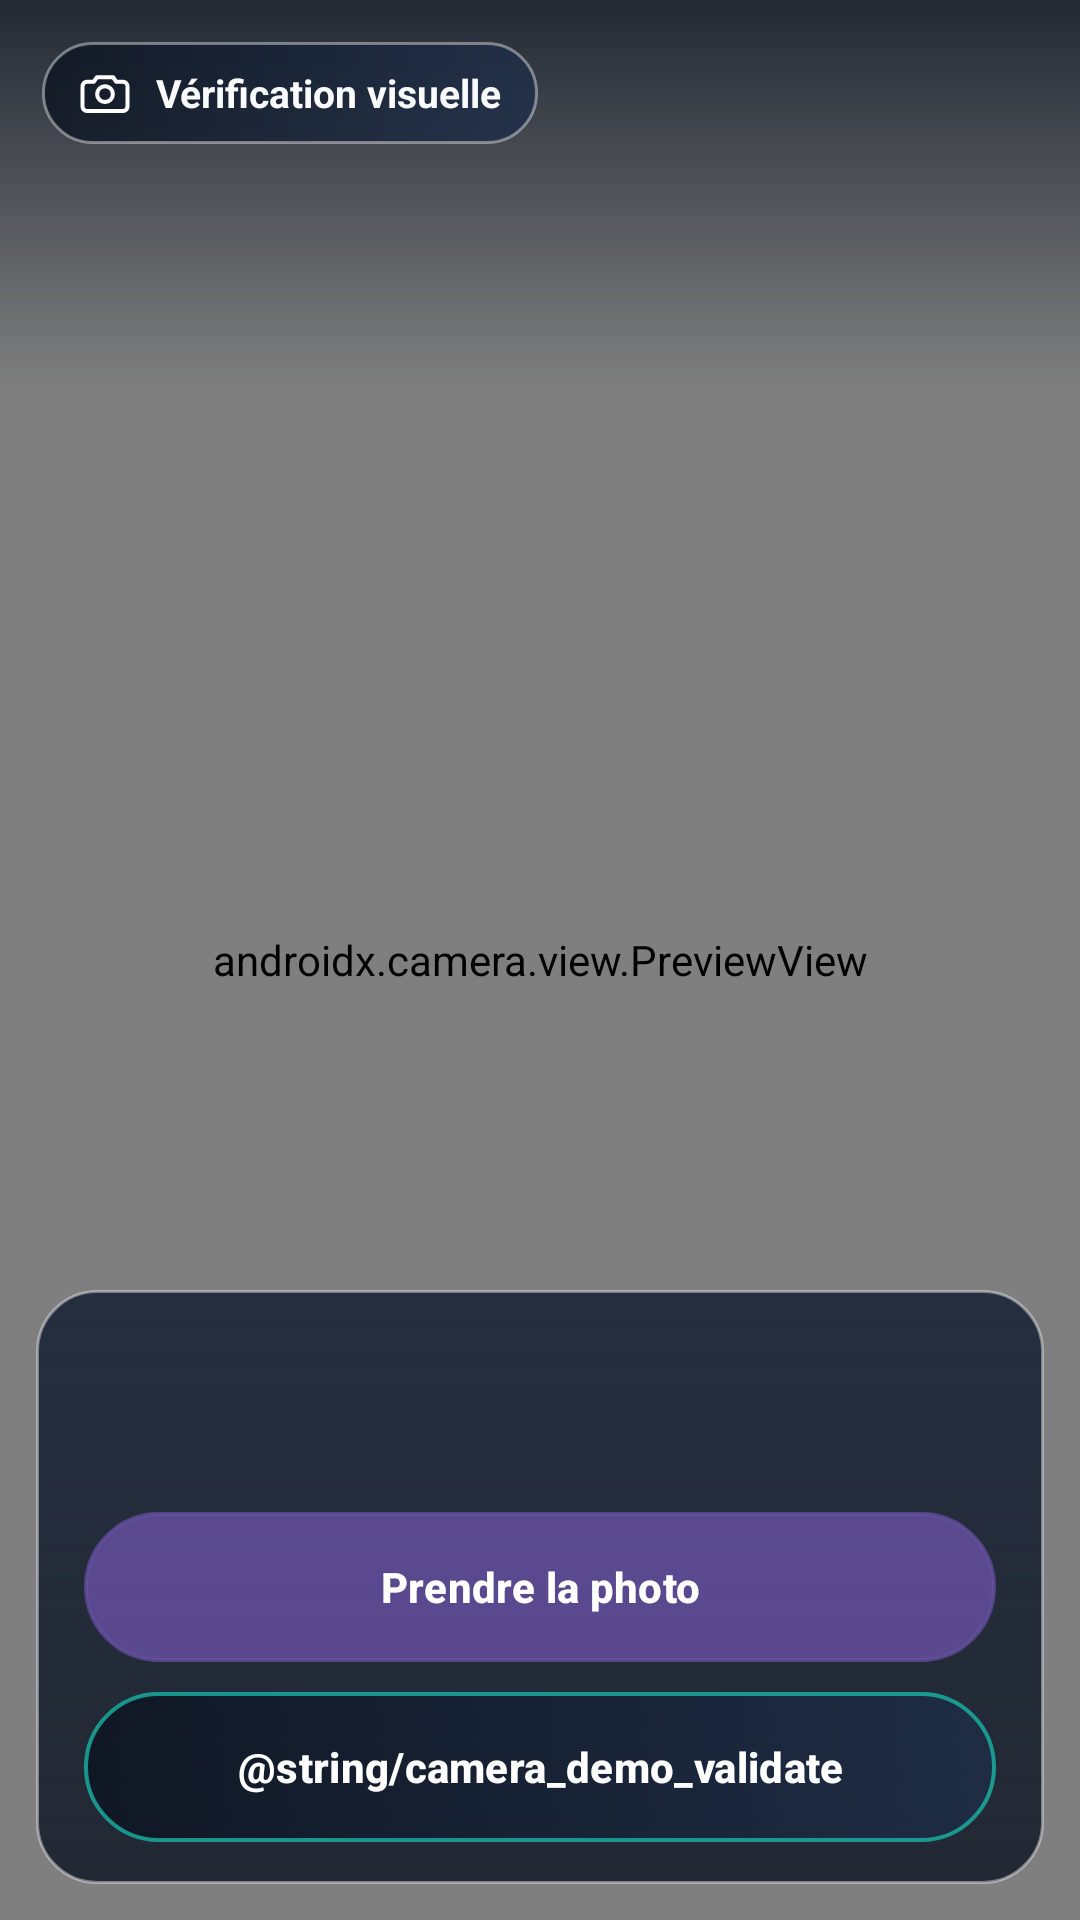

Produce the Android XML layout that renders to this screen, including the resource entries it uses.
<!-- AndroidManifest.xml: activity theme Theme.Projet_android -->
<!-- res/layout/activity_camera.xml -->
<?xml version="1.0" encoding="utf-8"?>
<FrameLayout xmlns:android="http://schemas.android.com/apk/res/android"
    xmlns:app="http://schemas.android.com/apk/res-auto"
    android:layout_width="match_parent"
    android:layout_height="match_parent">

    <androidx.camera.view.PreviewView
        android:id="@+id/previewView"
        android:layout_width="match_parent"
        android:layout_height="match_parent" />

    <View
        android:layout_width="match_parent"
        android:layout_height="130dp"
        android:layout_gravity="top"
        android:background="@drawable/bg_map_top_scrim" />

    <LinearLayout
        android:layout_width="wrap_content"
        android:layout_height="wrap_content"
        android:layout_gravity="top|start"
        android:layout_marginStart="14dp"
        android:layout_marginTop="14dp"
        android:background="@drawable/bg_map_live_chip"
        android:gravity="center_vertical"
        android:orientation="horizontal"
        android:paddingStart="12dp"
        android:paddingTop="8dp"
        android:paddingEnd="12dp"
        android:paddingBottom="8dp">

        <ImageView
            android:layout_width="18dp"
            android:layout_height="18dp"
            android:contentDescription="@null"
            android:src="@drawable/ic_camera_line"
            app:tint="@android:color/white" />

        <TextView
            android:layout_width="wrap_content"
            android:layout_height="wrap_content"
            android:layout_marginStart="8dp"
            android:text="@string/camera_live_title"
            android:textColor="@color/text_light"
            android:textSize="13sp"
            android:textStyle="bold" />
    </LinearLayout>

    <LinearLayout
        android:layout_width="match_parent"
        android:layout_height="wrap_content"
        android:layout_gravity="bottom"
        android:layout_marginStart="12dp"
        android:layout_marginEnd="12dp"
        android:layout_marginBottom="12dp"
        android:background="@drawable/bg_camera_overlay"
        android:elevation="10dp"
        android:gravity="center_horizontal"
        android:orientation="vertical"
        android:paddingStart="16dp"
        android:paddingTop="16dp"
        android:paddingEnd="16dp"
        android:paddingBottom="14dp">

        <TextView
            android:id="@+id/cameraStatusText"
            android:layout_width="match_parent"
            android:layout_height="wrap_content"
            android:gravity="center_horizontal"
            android:textColor="@android:color/white"
            android:textSize="15sp"
            android:textStyle="bold" />

        <TextView
            android:id="@+id/cameraFeedbackText"
            android:layout_width="match_parent"
            android:layout_height="wrap_content"
            android:layout_marginTop="8dp"
            android:gravity="center_horizontal"
            android:textColor="#D9E8FF"
            android:textSize="13sp" />

        <ProgressBar
            android:id="@+id/cameraProgressBar"
            android:layout_width="wrap_content"
            android:layout_height="wrap_content"
            android:layout_marginTop="10dp"
            android:indeterminateTint="@color/accent_teal"
            android:visibility="gone" />

        <com.google.android.material.button.MaterialButton
            android:id="@+id/captureButton"
            android:layout_width="match_parent"
            android:layout_height="50dp"
            android:layout_marginTop="12dp"
            android:background="@drawable/bg_button_primary"
            android:drawableStart="@drawable/ic_camera_line"
            android:drawablePadding="8dp"
            android:text="@string/camera_capture"
            android:textAllCaps="false"
            android:textColor="@android:color/white"
            android:textStyle="bold"
            app:iconTint="@android:color/white" />

        <com.google.android.material.button.MaterialButton
            android:id="@+id/demoValidateButton"
            android:layout_width="match_parent"
            android:layout_height="50dp"
            android:layout_marginTop="10dp"
            android:background="@drawable/bg_button_chip_accent"
            android:text="@string/camera_demo_validate"
            android:textAllCaps="false"
            android:textColor="@android:color/white"
            android:textStyle="bold"
            app:backgroundTint="@null" />
    </LinearLayout>
</FrameLayout>
<!-- resources referenced by this layout -->
<resources>
  <color name="accent_teal">#FF19C6B4</color>
  <color name="text_light">#FFF8FAFC</color>
  <!-- drawable bg_button_primary (drawable) -->
  <?xml version="1.0" encoding="utf-8"?>
  <selector xmlns:android="http://schemas.android.com/apk/res/android">
      <item android:state_pressed="true">
          <shape android:shape="rectangle">
              <gradient
                  android:angle="0"
                  android:endColor="#E62E4568"
                  android:startColor="#E61A2538" />
              <corners android:radius="999dp" />
              <stroke
                  android:width="1.4dp"
                  android:color="#99FFFFFF" />
          </shape>
      </item>
      <item>
          <shape android:shape="rectangle">
              <gradient
                  android:angle="0"
                  android:endColor="#CC1D2D48"
                  android:startColor="#CC0B1320" />
              <corners android:radius="999dp" />
              <stroke
                  android:width="1.4dp"
                  android:color="#B319C6B4" />
          </shape>
      </item>
  </selector>
  <!-- drawable bg_camera_overlay (drawable) -->
  <?xml version="1.0" encoding="utf-8"?>
  <shape xmlns:android="http://schemas.android.com/apk/res/android"
      android:shape="rectangle">
      <gradient
          android:angle="90"
          android:endColor="#E61A2538"
          android:startColor="#CC0B1320" />
      <corners android:radius="20dp" />
      <stroke
          android:width="1dp"
          android:color="#66FFFFFF" />
  </shape>
  <!-- drawable bg_map_live_chip (drawable) -->
  <?xml version="1.0" encoding="utf-8"?>
  <shape xmlns:android="http://schemas.android.com/apk/res/android"
      android:shape="rectangle">
      <gradient
          android:angle="0"
          android:endColor="#CC1D2D48"
          android:startColor="#CC0B1320" />
      <corners android:radius="999dp" />
      <stroke
          android:width="1dp"
          android:color="#66FFFFFF" />
  </shape>
  <!-- drawable bg_map_top_scrim (drawable) -->
  <?xml version="1.0" encoding="utf-8"?>
  <shape xmlns:android="http://schemas.android.com/apk/res/android"
      android:shape="rectangle">
      <gradient
          android:angle="270"
          android:endColor="#00000000"
          android:startColor="#CC0B1320" />
  </shape>
  <!-- drawable ic_camera_line (drawable) -->
  <?xml version="1.0" encoding="utf-8"?>
  <vector xmlns:android="http://schemas.android.com/apk/res/android"
      android:width="24dp"
      android:height="24dp"
      android:viewportWidth="24"
      android:viewportHeight="24">
      <path
          android:fillColor="@android:color/transparent"
          android:pathData="M4,7h3l1.4,-2h7.2L17,7h3a2,2 0,0 1,2 2v9a2,2 0,0 1,-2 2H4a2,2 0,0 1,-2 -2V9a2,2 0,0 1,2 -2z"
          android:strokeColor="@android:color/white"
          android:strokeLineCap="round"
          android:strokeLineJoin="round"
          android:strokeWidth="1.8" />
      <path
          android:fillColor="@android:color/transparent"
          android:pathData="M12,16a3.5,3.5 0,1 0,0 -7a3.5,3.5 0,1 0,0 7z"
          android:strokeColor="@android:color/white"
          android:strokeLineCap="round"
          android:strokeLineJoin="round"
          android:strokeWidth="1.8" />
  </vector>
  <string name="camera_capture">Prendre la photo</string>
  <string name="camera_live_title">Vérification visuelle</string>
  <style name="Theme.Projet_android" parent="Theme.Material3.DayNight.NoActionBar">
          <item name="android:statusBarColor">@android:color/transparent</item>
          <item name="android:navigationBarColor">@android:color/transparent</item>
          <item name="android:windowLightStatusBar">false</item>
      </style>
</resources>
